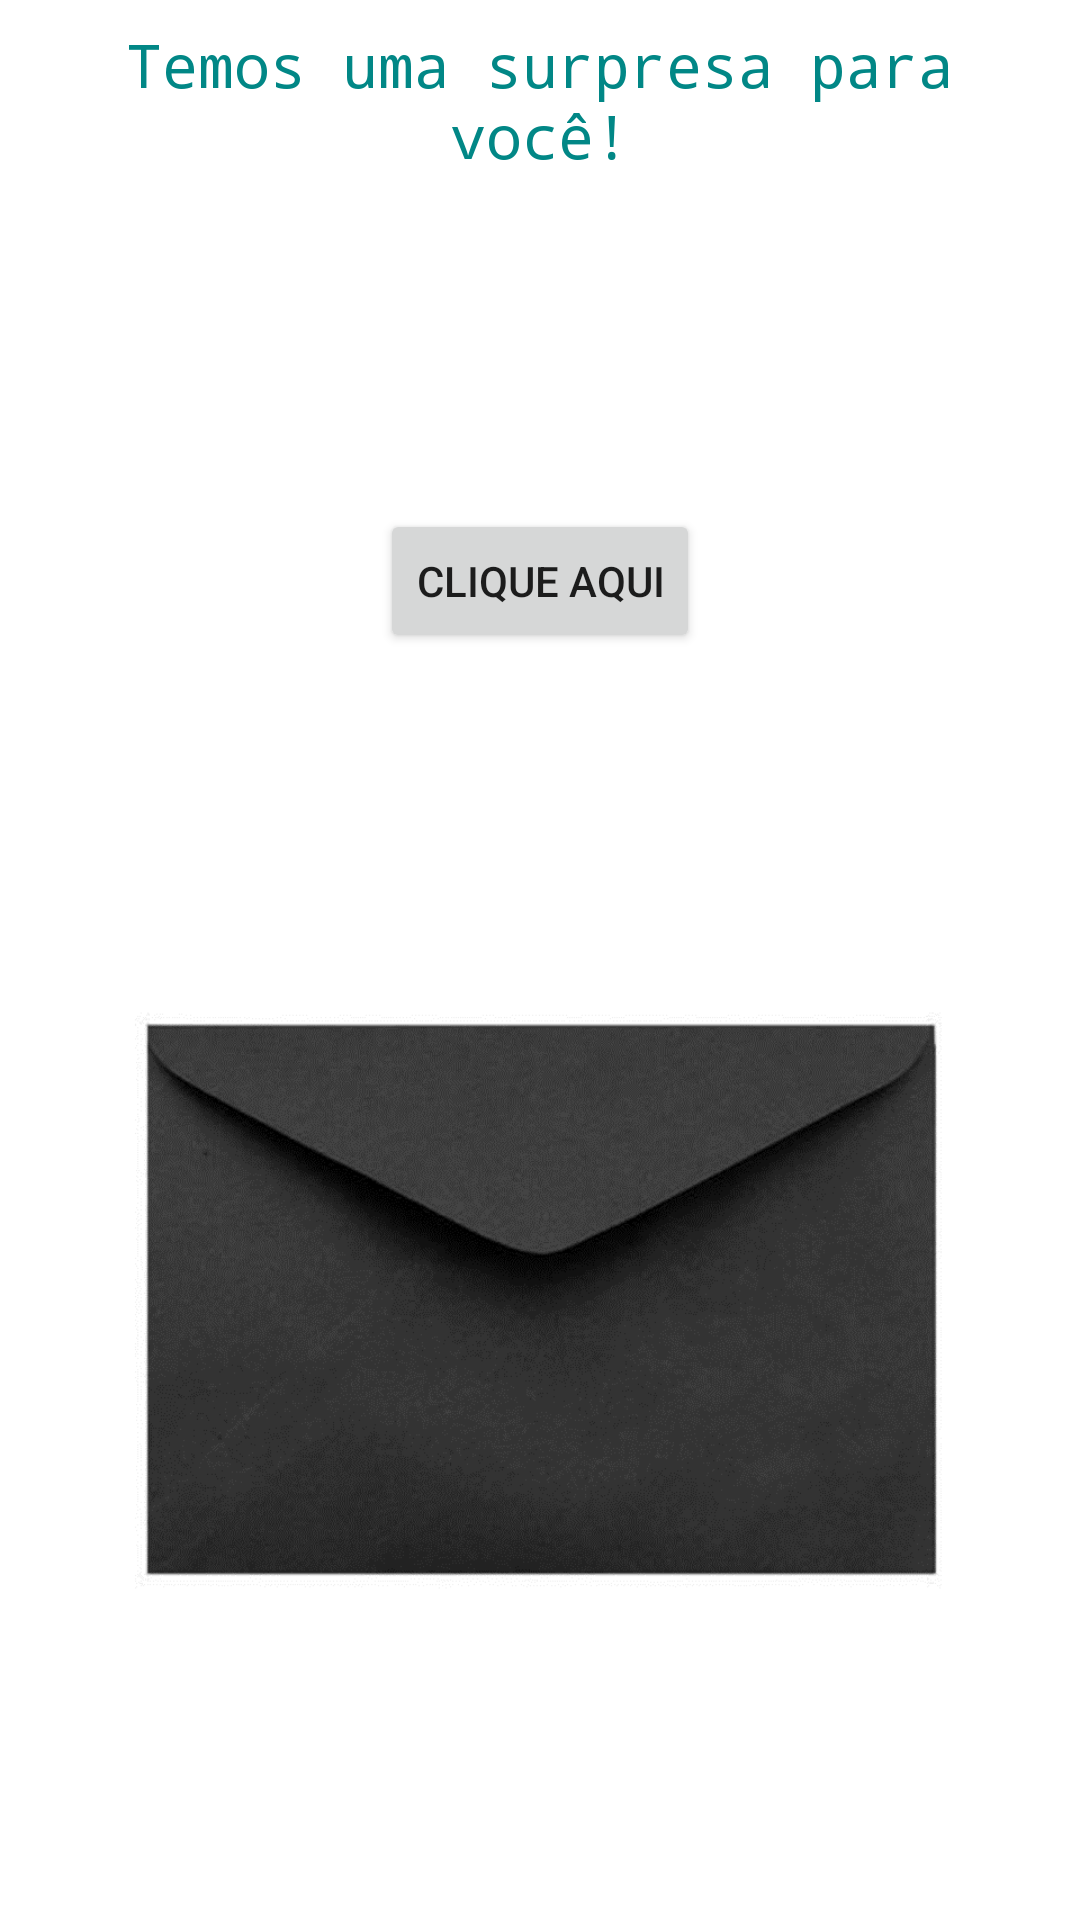

Android layout source for this screen:
<!-- AndroidManifest.xml: application theme Theme.IGTIM1TP1 -->
<!-- res/layout/activity_main.xml -->
<?xml version="1.0" encoding="utf-8"?>
<androidx.constraintlayout.widget.ConstraintLayout xmlns:android="http://schemas.android.com/apk/res/android"
    xmlns:app="http://schemas.android.com/apk/res-auto"
    xmlns:tools="http://schemas.android.com/tools"
    android:layout_width="match_parent"
    android:layout_height="match_parent"
    tools:context=".MainActivity">

    <TextView
        android:id="@+id/tv_Surpresa"
        android:textColor="@color/teal_700"
        android:layout_width="@dimen/size0"
        android:layout_height="wrap_content"
        android:fontFamily="monospace"
        android:textAlignment="center"
        android:text="@string/text_surpresa"
        android:textSize="@dimen/font_size20"
        android:layout_margin="@dimen/margin8"
        app:layout_constraintEnd_toEndOf="parent"
        app:layout_constraintStart_toStartOf="parent"
        app:layout_constraintTop_toTopOf="parent"
        android:gravity="center_horizontal" />

    <Button
        android:id="@+id/BotaoCliqueAqui"
        android:layout_width="wrap_content"
        android:layout_height="wrap_content"
        android:text="@string/text_buttomClique"
        app:layout_constraintTop_toBottomOf="@id/tv_Surpresa"
        app:layout_constraintStart_toStartOf="parent"
        app:layout_constraintEnd_toEndOf="parent"
        android:layout_marginTop="@dimen/magin_size50"
        app:layout_constraintBottom_toTopOf="@id/ivEnvelope"/>

    <ImageView
        android:id="@+id/ivEnvelope"
        android:layout_width="match_parent"
        android:layout_height="@dimen/size300"
        android:src="@drawable/envelope_1"
        android:contentDescription="@string/description_envelope"
        app:layout_constraintTop_toBottomOf="@id/BotaoCliqueAqui"
        app:layout_constraintBottom_toBottomOf="parent"
        app:layout_constraintStart_toStartOf="parent"
        app:layout_constraintEnd_toEndOf="parent" />

</androidx.constraintlayout.widget.ConstraintLayout>
<!-- resources referenced by this layout -->
<resources>
  <dimen name="font_size20">20sp</dimen>
  <dimen name="magin_size50">50dp</dimen>
  <dimen name="margin8">8dp</dimen>
  <dimen name="size0">0dp</dimen>
  <dimen name="size300">300dp</dimen>
  <!-- drawable envelope_1: png bitmap (drawable, 66780 bytes) -->
  <string name="description_envelope">Envelope preto fechado</string>
  <string name="text_buttomClique">Clique Aqui</string>
  <string name="text_surpresa">Temos uma surpresa para você!</string>
  <style name="Theme.IGTIM1TP1" parent="Theme.MaterialComponents.DayNight.DarkActionBar">
          
          <item name="colorPrimary">@color/purple_500</item>
          <item name="colorPrimaryVariant">@color/purple_700</item>
          <item name="colorOnPrimary">@color/white</item>
          
          <item name="colorSecondary">@color/teal_200</item>
          <item name="colorSecondaryVariant">@color/teal_700</item>
          <item name="colorOnSecondary">@color/black</item>
          
          <item name="android:statusBarColor" tools:targetApi="l">?attr/colorPrimaryVariant</item>
          
      </style>
  <!-- not gathered from this repository: default colours our renderer supplied (Android Studio template values) -->
  <color name="purple_500">#FF6200EE</color>
  <color name="purple_700">#FF3700B3</color>
  <color name="teal_200">#FF03DAC5</color>
  <color name="teal_700">#FF018786</color>
  <color name="black">#FF000000</color>
  <color name="white">#FFFFFFFF</color>
</resources>
